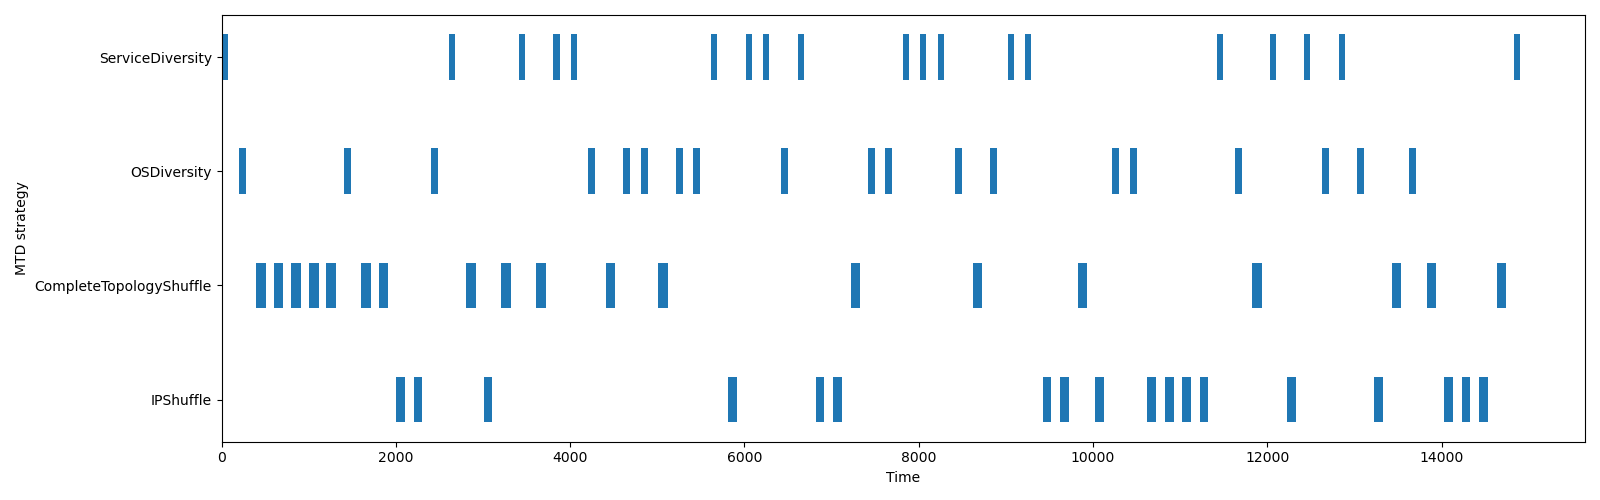

The table this chart was drawn from, first rows:
name, start_time, finish_time, duration, executed_at
ServiceDiversity, 0.0, 70.04, 70.04, application
OSDiversity, 200.5, 280.7, 80.14, application
CompleteTopologyShuffle, 400.7, 510.7, 110, network
CompleteTopologyShuffle, 600.9, 710.9, 110, network
CompleteTopologyShuffle, 802.6, 912.8, 110.3, network
CompleteTopologyShuffle, 1003, 1114, 111, network
CompleteTopologyShuffle, 1203, 1313, 110.5, network
OSDiversity, 1404, 1484, 80.49, application
CompleteTopologyShuffle, 1604, 1714, 110.4, network
CompleteTopologyShuffle, 1804, 1914, 110.1, network
IPShuffle, 2004, 2104, 100.1, network
IPShuffle, 2204, 2304, 100, network
OSDiversity, 2406, 2486, 80.26, application
ServiceDiversity, 2606, 2677, 71.09, application
CompleteTopologyShuffle, 2806, 2917, 110.3, network
IPShuffle, 3007, 3108, 100.5, network
CompleteTopologyShuffle, 3208, 3318, 110, network
ServiceDiversity, 3408, 3479, 70.47, application
CompleteTopologyShuffle, 3609, 3719, 110.2, network
ServiceDiversity, 3809, 3879, 70.02, application
ServiceDiversity, 4009, 4080, 70.17, application
OSDiversity, 4211, 4291, 80.31, application
CompleteTopologyShuffle, 4411, 4521, 110.2, network
OSDiversity, 4611, 4691, 80.54, application
OSDiversity, 4811, 4892, 80.99, application
CompleteTopologyShuffle, 5012, 5122, 110.2, network
OSDiversity, 5213, 5293, 80.78, application
OSDiversity, 5414, 5494, 80.06, application
ServiceDiversity, 5614, 5684, 70.48, application
IPShuffle, 5815, 5916, 100.8, network
ServiceDiversity, 6015, 6086, 70.97, application
ServiceDiversity, 6215, 6286, 70.12, application
OSDiversity, 6416, 6496, 80.81, application
ServiceDiversity, 6616, 6687, 70.28, application
IPShuffle, 6816, 6917, 100.6, network
IPShuffle, 7016, 7119, 102.8, network
CompleteTopologyShuffle, 7218, 7328, 110.2, network
OSDiversity, 7418, 7498, 80.14, application
OSDiversity, 7618, 7698, 80.1, application
ServiceDiversity, 7818, 7889, 70.63, application
ServiceDiversity, 8018, 8088, 70.19, application
ServiceDiversity, 8219, 8289, 70.31, application
OSDiversity, 8420, 8500, 80.87, application
CompleteTopologyShuffle, 8620, 8730, 110.3, network
OSDiversity, 8820, 8900, 80.13, application
ServiceDiversity, 9021, 9091, 70.03, application
ServiceDiversity, 9222, 9293, 70.37, application
IPShuffle, 9423, 9523, 100, network
IPShuffle, 9623, 9723, 100, network
CompleteTopologyShuffle, 9823, 9933, 110.2, network
IPShuffle, 10023, 10123, 100, network
OSDiversity, 10224, 10304, 80.04, application
OSDiversity, 10424, 10504, 80.05, application
IPShuffle, 10624, 10725, 100.8, network
IPShuffle, 10824, 10925, 100.7, network
IPShuffle, 11024, 11124, 100.1, network
IPShuffle, 11225, 11325, 100.5, network
ServiceDiversity, 11425, 11495, 70.66, application
OSDiversity, 11626, 11706, 80.37, application
CompleteTopologyShuffle, 11826, 11936, 110, network
... 15 more rows
